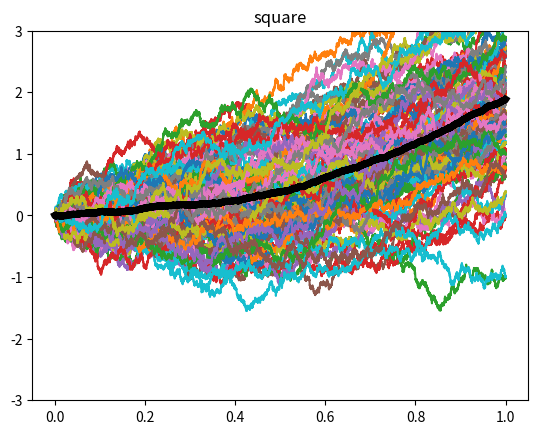

Recreate this plot in Python.
import numpy as np
import matplotlib.pyplot as plt


def indicator_function(left,right,s):
    if left <= s <= right:
        return 1
    else:
        return 0


def brownian_motion(n=10000, d=200, T = 1.):
    # n = 10000  # number of samples
    # d = 200 # number of brownian motion
    # T = 1.  # time horizon
    times = np.linspace(0., T , n)
    dt = times[1] -  times[0]

    # brownian motion is independent normally distributed increment
    # bt2 - bt1 ~ Normally distributed with mean 0 and variance t2-t1 which is dt.
    dB = np.sqrt(dt) *  np.random.normal(size=(n-1, d))  # variance equal to dt which means std = sqrt(dt)
    # we assume brownian motion starts with value zero
    B0 = np.zeros(shape=(1,d))
    B = np.concatenate((B0, np.cumsum(dB, axis=0) ), axis=0 )
    plt.plot(times, B)
    plt.show()
    return B

    # observation: even though our brownian motion was made up of totally independent increments
    # every single line is generated randomly, but we can see a structure here,
    # lines are tend to stay in a certain parabolic shape region.
    #  * law of the iterated logarithm for brownian motion


def peak1(k,m,n=10000,d=200,T=1.):
    times = np.linspace(0., T, n)
    dt = times[1] - times[0]

    coef = np.sqrt(2**(m-1))
    thresh1 = (2*k - 2) / (2**m)
    thresh2 = (2*k - 1) / (2**m)
    thresh3 = (2*k ) / (2**m)

    m_values= []
    for s in times:
        m_values.append(2 * coef * dt * (indicator_function(thresh1, thresh2, s) - indicator_function(thresh2, thresh3, s)))


    dB = np.sqrt(dt) * np.random.normal(size=(n - 1, d))
    B0 = np.zeros(shape=(1,d))
    B = np.concatenate((B0, np.cumsum(dB, axis=0)), axis=0)
    dB2 = dB + np.array([m_values[1:]]).T
    B2 = np.concatenate((B0, np.cumsum(dB2, axis=0)), axis=0)
    avg_line = np.average(B2, axis=1)

    # plt.plot(times,B)
    plt.plot(times,B2)
    plt.plot(times,avg_line, color='black', linewidth=5)
    plt.ylim((-3, 3))
    plt.title("peak 1 ")
    plt.show()
    plt.close()

    return B,B2,avg_line

def peak2(n=10000,d=200,T=1.):

    times = np.linspace(0., T, n)
    dt = times[1] - times[0]

    # 3_2
    m = 3
    k = 2
    coef_32 = np.sqrt(2**(m-1))
    thresh1_32 = (2*k - 2) / (2**m)
    thresh2_32 = (2*k - 1) / (2**m)
    thresh3_32 = (2*k ) / (2**m)

    # 3 3
    m = 3
    k = 3
    coef_33 = np.sqrt(2**(m-1))
    thresh1_33 = (2*k - 2) / (2**m)
    thresh2_33 = (2*k - 1) / (2**m)
    thresh3_33 = (2*k ) / (2**m)

    # 2 2
    m = 2
    k = 2
    coef_22 = np.sqrt(2**(m-1))
    thresh1_22 = (2*k - 2) / (2**m)
    thresh2_22 = (2*k - 1) / (2**m)
    thresh3_22 = (2*k ) / (2**m)

    m_values= []

    for s in times:
        thi_3_2 = coef_32 * dt * (
                indicator_function(thresh1_32, thresh2_32, s) - indicator_function(thresh2_32, thresh3_32, s))
        thi_3_3 = coef_33 * dt * (
                    indicator_function(thresh1_33, thresh2_33, s) - indicator_function(thresh2_33, thresh3_33, s))
        thi_2_2 = coef_22 * dt * (
                    indicator_function(thresh1_22, thresh2_22, s) - indicator_function(thresh2_22, thresh3_22, s))

        m_value = 2 * thi_3_2 + 3 * thi_3_3 - 2 * thi_2_2
        m_values.append(m_value)


    dB = np.sqrt(dt) * np.random.normal(size=(n - 1, d))
    B0 = np.zeros(shape=(1,d))
    B = np.concatenate((B0, np.cumsum(dB, axis=0)), axis=0)
    dB2 = dB + np.array([m_values[1:]]).T
    B2 = np.concatenate((B0, np.cumsum(dB2, axis=0)), axis=0)
    avg_line = np.average(B2, axis=1)

    # plt.plot(times,B)
    plt.plot(times,B2)
    plt.plot(times,avg_line, color='black', linewidth=5)
    plt.ylim((-3, 3))
    plt.title("peak 2 ")
    plt.show()
    plt.close()

    return B,B2,avg_line


def square(n=10000,d=200,T=1.):

    times = np.linspace(0., T, n)
    dt = times[1] - times[0]

    m_values= []
    # print(times[-10:])
    for s in times:
        m_values.append( 2*s**2)

    # print(m_values[-10:])
    dB = np.sqrt(dt) * np.random.normal(size=(n - 1, d))
    B0 = np.zeros(shape=(1,d))
    B = np.concatenate((B0, np.cumsum(dB, axis=0)), axis=0)
    B2 = B + np.array([m_values]).T
    avg_line = np.average(B2, axis=1)

    # plt.plot(times,B)
    plt.plot(times,B2)
    plt.plot(times,avg_line, color='black', linewidth=5)
    plt.ylim((-3, 3))
    plt.title("square")
    plt.show()
    plt.close()

    return B,B2,avg_line


def sin(n=10000,d=200,T=1.):

    times = np.linspace(0., T, n)
    dt = times[1] - times[0]

    m_values= []
    # print(times[-10:])
    for s in times:
        m_values.append( 0.5 * np.sin(2*np.pi * s))

    # print(m_values[-10:])
    dB = np.sqrt(dt) * np.random.normal(size=(n - 1, d))
    B0 = np.zeros(shape=(1,d))
    B = np.concatenate((B0, np.cumsum(dB, axis=0)), axis=0)
    B2 = B + np.array([m_values]).T
    avg_line = np.average(B2, axis=1)

    # plt.plot(times,B)
    plt.plot(times,B2)
    plt.plot(times,avg_line, color='black', linewidth=5)
    plt.ylim((-3, 3))
    plt.title("sin")
    plt.show()
    plt.close()

    return B,B2,avg_line


if __name__== '__main__':

    n = 10000
    d = 100

    # peak 1
    # B,B2,avg_line = peak1(3,3,n=10000,d=100,T=1.)

    # peak 2
    # B, B2, avg_line = peak2(n=10000, d=100, T=1.)

    # Square
    B, B2, avg_line = square(n=10000, d=100, T=1.)

    # Sin
    # B, B2, avg_line = sin(n=10000, d=100, T=1.)
